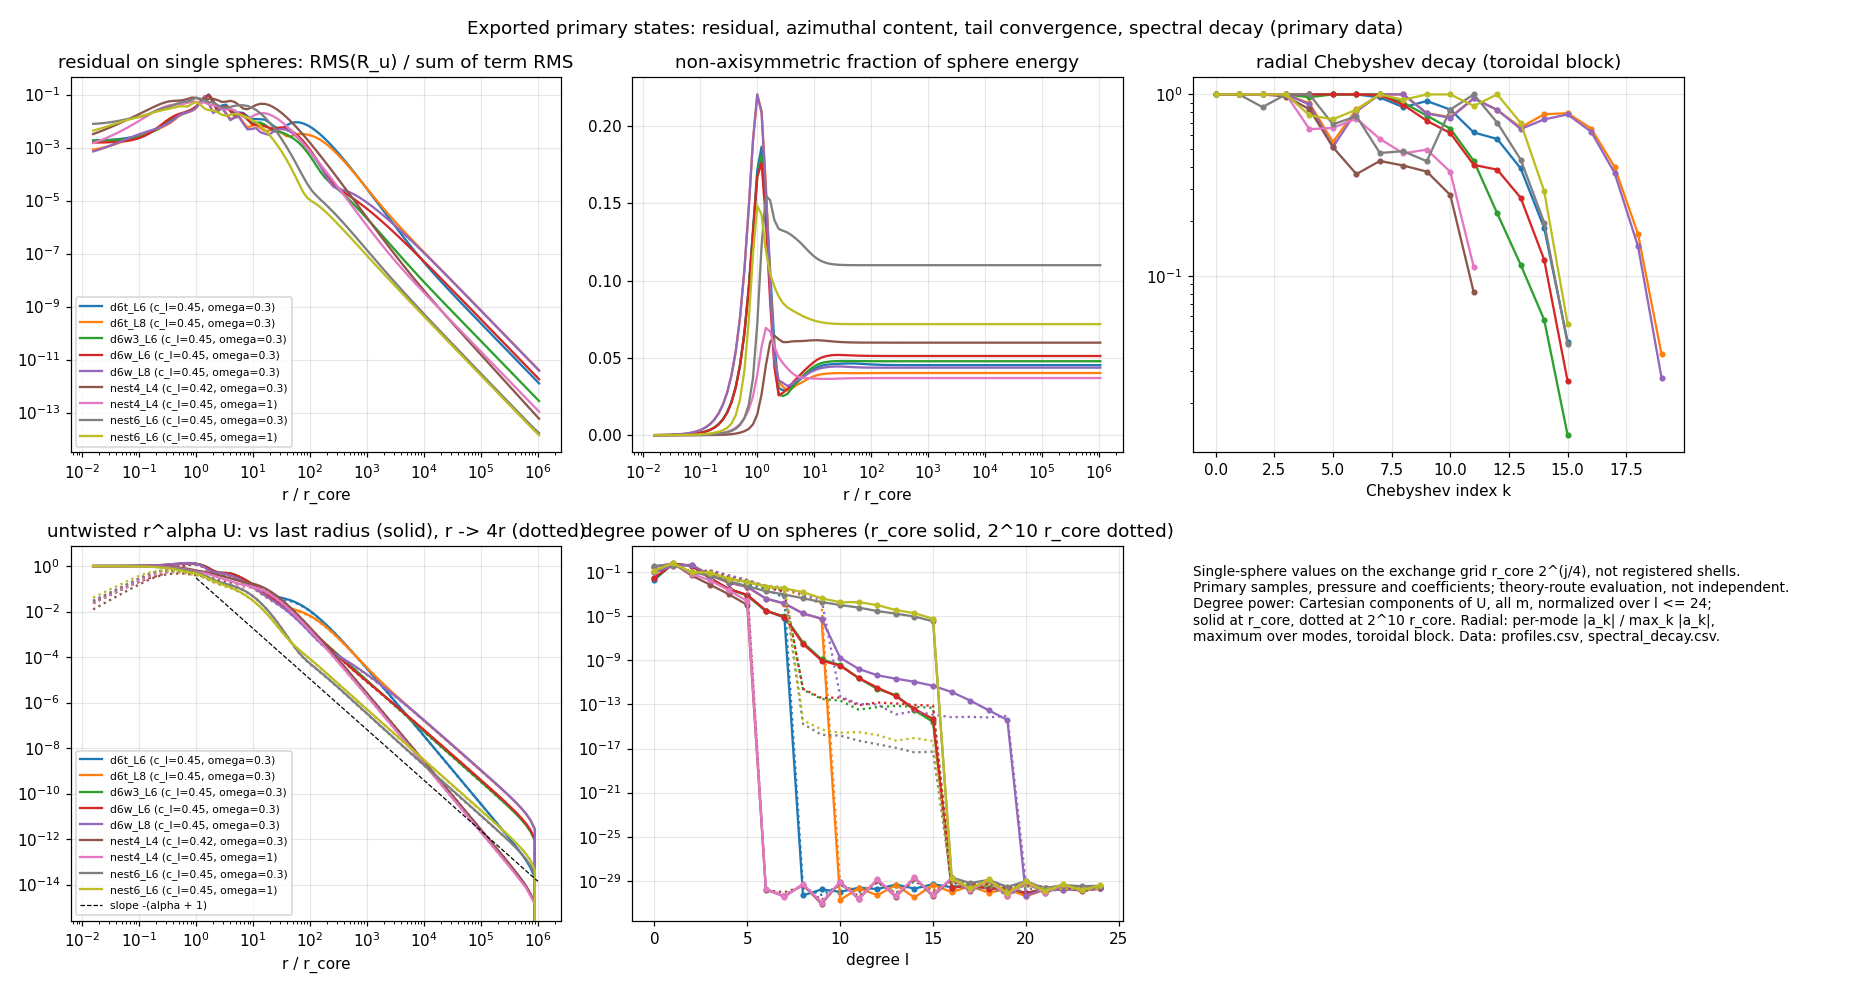

The data file committed next to this chart (first rows):
state, c_l, omega, omega_over_c_l, r_over_r_core, r, rho_sphere_all_terms, rho_sphere_nonlinear_terms, single_term_ratio, rms_R_u, rms_R_u_times_r^(2alpha+1), rms_linear_part_times_r^(2alpha+1), nonaxisymmetric_energy_fraction, m2_energy_fraction, untwisted_tail_error_vs_last_radius, untwisted_change_r_to_4r
d6t_L6_cl0.45_om0.3, 0.45, 0.3, 0.6667, 0.01562, 0.002284, 0.00186, 0.001903, 0.0845, 0.1174, 9.375237204e-11, 1.109424738e-09, 3.778621631e-05, 3.778621628e-05, 1.002, 0.02347
d6t_L6_cl0.45_om0.3, 0.45, 0.3, 0.6667, 0.01858, 0.002716, 0.001875, 0.001919, 0.0852, 0.1184, 1.716849964e-10, 2.014998369e-09, 5.34445511e-05, 5.344455102e-05, 1.002, 0.02898
d6t_L6_cl0.45_om0.3, 0.45, 0.3, 0.6667, 0.0221, 0.00323, 0.001895, 0.00194, 0.08617, 0.1197, 3.153765264e-10, 3.659599779e-09, 7.559554544e-05, 7.559554522e-05, 1.002, 0.03576
d6t_L6_cl0.45_om0.3, 0.45, 0.3, 0.6667, 0.02628, 0.003841, 0.001924, 0.00197, 0.08751, 0.1216, 5.817385481e-10, 6.646103691e-09, 0.0001069, 0.0001069, 1.003, 0.0441
d6t_L6_cl0.45_om0.3, 0.45, 0.3, 0.6667, 0.03125, 0.004568, 0.001964, 0.002011, 0.08937, 0.1241, 1.078911119e-09, 1.206881972e-08, 0.0001513, 0.0001513, 1.004, 0.05434
d6t_L6_cl0.45_om0.3, 0.45, 0.3, 0.6667, 0.03716, 0.005432, 0.002018, 0.002067, 0.09191, 0.1276, 2.014877947e-09, 2.191350837e-08, 0.0002141, 0.0002141, 1.005, 0.06687
d6t_L6_cl0.45_om0.3, 0.45, 0.3, 0.6667, 0.04419, 0.00646, 0.002091, 0.002143, 0.09534, 0.1323, 3.7949318e-09, 3.978210044e-08, 0.0003029, 0.0003029, 1.006, 0.08215
d6t_L6_cl0.45_om0.3, 0.45, 0.3, 0.6667, 0.05256, 0.007682, 0.002188, 0.002243, 0.09991, 0.1386, 7.219263051e-09, 7.220429818e-08, 0.0004288, 0.0004288, 1.008, 0.1007
d6t_L6_cl0.45_om0.3, 0.45, 0.3, 0.6667, 0.0625, 0.009136, 0.002315, 0.002374, 0.1059, 0.1468, 1.388650641e-08, 1.310077951e-07, 0.0006073, 0.0006073, 1.01, 0.1229
d6t_L6_cl0.45_om0.3, 0.45, 0.3, 0.6667, 0.07433, 0.01086, 0.002476, 0.002541, 0.1136, 0.1572, 2.702103724e-08, 2.375926871e-07, 0.0008606, 0.0008606, 1.013, 0.1494
d6t_L6_cl0.45_om0.3, 0.45, 0.3, 0.6667, 0.08839, 0.01292, 0.002678, 0.00275, 0.1232, 0.1703, 5.317303668e-08, 4.306177912e-07, 0.00122, 0.00122, 1.017, 0.1804
d6t_L6_cl0.45_om0.3, 0.45, 0.3, 0.6667, 0.1051, 0.01536, 0.002925, 0.003006, 0.1352, 0.1865, 1.057368615e-07, 7.797680489e-07, 0.001733, 0.001733, 1.022, 0.2157
d6t_L6_cl0.45_om0.3, 0.45, 0.3, 0.6667, 0.125, 0.01827, 0.003226, 0.003318, 0.15, 0.2062, 2.124075494e-07, 1.410283348e-06, 0.002464, 0.002464, 1.029, 0.2549
d6t_L6_cl0.45_om0.3, 0.45, 0.3, 0.6667, 0.1487, 0.02173, 0.0036, 0.003706, 0.1687, 0.2309, 4.319119748e-07, 2.546355085e-06, 0.00351, 0.00351, 1.039, 0.2965
d6t_L6_cl0.45_om0.3, 0.45, 0.3, 0.6667, 0.1768, 0.02584, 0.004092, 0.004218, 0.1938, 0.2635, 8.952482815e-07, 4.587225269e-06, 0.005013, 0.005013, 1.051, 0.3392
d6t_L6_cl0.45_om0.3, 0.45, 0.3, 0.6667, 0.2102, 0.03073, 0.004803, 0.004958, 0.2306, 0.3105, 1.916693481e-06, 8.239257362e-06, 0.007185, 0.007185, 1.067, 0.3845
d6t_L6_cl0.45_om0.3, 0.45, 0.3, 0.6667, 0.25, 0.03654, 0.005903, 0.006103, 0.2882, 0.3831, 4.294940768e-06, 1.474289067e-05, 0.01034, 0.01034, 1.088, 0.4425
d6t_L6_cl0.45_om0.3, 0.45, 0.3, 0.6667, 0.2973, 0.04346, 0.00759, 0.007859, 0.3783, 0.4935, 1.004967593e-05, 2.626133644e-05, 0.01494, 0.01494, 1.116, 0.5309
d6t_L6_cl0.45_om0.3, 0.45, 0.3, 0.6667, 0.3536, 0.05168, 0.009961, 0.01034, 0.5088, 0.6464, 2.391268812e-05, 4.655925065e-05, 0.0217, 0.02169, 1.15, 0.6531
d6t_L6_cl0.45_om0.3, 0.45, 0.3, 0.6667, 0.4204, 0.06146, 0.01287, 0.01339, 0.6763, 0.8277, 5.561732466e-05, 8.228129017e-05, 0.03159, 0.03158, 1.191, 0.7812
d6t_L6_cl0.45_om0.3, 0.45, 0.3, 0.6667, 0.5, 0.07309, 0.01591, 0.01659, 0.8619, 1, 0.0001221, 0.0001458, 0.04601, 0.04599, 1.235, 0.8879
d6t_L6_cl0.45_om0.3, 0.45, 0.3, 0.6667, 0.5946, 0.08692, 0.01868, 0.01956, 1.043, 1.123, 0.0002489, 0.0002627, 0.06669, 0.06663, 1.278, 0.9845
d6t_L6_cl0.45_om0.3, 0.45, 0.3, 0.6667, 0.7071, 0.1034, 0.02157, 0.02271, 1.23, 1.191, 0.0004797, 0.0004917, 0.09545, 0.09531, 1.308, 1.082
d6t_L6_cl0.45_om0.3, 0.45, 0.3, 0.6667, 0.8409, 0.1229, 0.02582, 0.02741, 1.456, 1.226, 0.0008965, 0.0009605, 0.1328, 0.1324, 1.309, 1.152
d6t_L6_cl0.45_om0.3, 0.45, 0.3, 0.6667, 1, 0.1462, 0.03381, 0.03641, 1.748, 1.243, 0.001651, 0.00188, 0.1716, 0.171, 1.265, 1.146
d6t_L6_cl0.45_om0.3, 0.45, 0.3, 0.6667, 1.189, 0.1738, 0.05245, 0.05797, 2.142, 1.297, 0.003131, 0.003431, 0.1867, 0.1853, 1.162, 1.051
d6t_L6_cl0.45_om0.3, 0.45, 0.3, 0.6667, 1.414, 0.2067, 0.0818, 0.09484, 2.209, 1.193, 0.005232, 0.005544, 0.1566, 0.154, 1.004, 0.8974
d6t_L6_cl0.45_om0.3, 0.45, 0.3, 0.6667, 1.682, 0.2458, 0.1019, 0.1277, 1.753, 0.867, 0.006904, 0.008148, 0.1067, 0.1037, 0.8128, 0.715
d6t_L6_cl0.45_om0.3, 0.45, 0.3, 0.6667, 2, 0.2923, 0.06054, 0.08108, 0.8013, 0.3598, 0.005204, 0.01179, 0.05903, 0.05721, 0.6335, 0.5436
d6t_L6_cl0.45_om0.3, 0.45, 0.3, 0.6667, 2.378, 0.3477, 0.0288, 0.03878, 0.3359, 0.1374, 0.00361, 0.01521, 0.0306, 0.02939, 0.5255, 0.4473
d6t_L6_cl0.45_om0.3, 0.45, 0.3, 0.6667, 2.828, 0.4134, 0.03888, 0.05406, 0.3828, 0.1416, 0.006759, 0.01877, 0.02903, 0.02849, 0.4809, 0.4151
d6t_L6_cl0.45_om0.3, 0.45, 0.3, 0.6667, 3.364, 0.4917, 0.04202, 0.06221, 0.3592, 0.1163, 0.01008, 0.02499, 0.02966, 0.02902, 0.449, 0.3914
d6t_L6_cl0.45_om0.3, 0.45, 0.3, 0.6667, 4, 0.5847, 0.02699, 0.04285, 0.202, 0.05485, 0.008638, 0.0265, 0.03109, 0.03043, 0.4143, 0.3639
d6t_L6_cl0.45_om0.3, 0.45, 0.3, 0.6667, 4.757, 0.6953, 0.01952, 0.03442, 0.1241, 0.02748, 0.00786, 0.03013, 0.03359, 0.03284, 0.3629, 0.3191
d6t_L6_cl0.45_om0.3, 0.45, 0.3, 0.6667, 5.657, 0.8269, 0.02129, 0.04283, 0.1137, 0.02048, 0.01064, 0.03473, 0.03605, 0.03508, 0.3043, 0.2676
d6t_L6_cl0.45_om0.3, 0.45, 0.3, 0.6667, 6.727, 0.9833, 0.02021, 0.04839, 0.09238, 0.01359, 0.01282, 0.04255, 0.03848, 0.03729, 0.2487, 0.2186
d6t_L6_cl0.45_om0.3, 0.45, 0.3, 0.6667, 8, 1.169, 0.01521, 0.04505, 0.06112, 0.007321, 0.01255, 0.05276, 0.04057, 0.03921, 0.1993, 0.1741
d6t_L6_cl0.45_om0.3, 0.45, 0.3, 0.6667, 9.514, 1.391, 0.01212, 0.04566, 0.04376, 0.004257, 0.01325, 0.06274, 0.0424, 0.04092, 0.1575, 0.1356
d6t_L6_cl0.45_om0.3, 0.45, 0.3, 0.6667, 11.31, 1.654, 0.01186, 0.05821, 0.03926, 0.0031, 0.01753, 0.07236, 0.0439, 0.04233, 0.1239, 0.1044
d6t_L6_cl0.45_om0.3, 0.45, 0.3, 0.6667, 13.45, 1.967, 0.01172, 0.07675, 0.03632, 0.002331, 0.02395, 0.08259, 0.04495, 0.04333, 0.09772, 0.08042
d6t_L6_cl0.45_om0.3, 0.45, 0.3, 0.6667, 16, 2.339, 0.01142, 0.1017, 0.0337, 0.001759, 0.03284, 0.09445, 0.04558, 0.04392, 0.07761, 0.06249
d6t_L6_cl0.45_om0.3, 0.45, 0.3, 0.6667, 19.03, 2.781, 0.009054, 0.1115, 0.02583, 0.001096, 0.03717, 0.1048, 0.0459, 0.04422, 0.06254, 0.0497
d6t_L6_cl0.45_om0.3, 0.45, 0.3, 0.6667, 22.63, 3.308, 0.006678, 0.1154, 0.0186, 0.0006415, 0.0395, 0.1131, 0.04607, 0.0444, 0.05189, 0.0415
d6t_L6_cl0.45_om0.3, 0.45, 0.3, 0.6667, 26.91, 3.933, 0.005186, 0.1269, 0.0142, 0.0003973, 0.04444, 0.1203, 0.04622, 0.04455, 0.04486, 0.03691
d6t_L6_cl0.45_om0.3, 0.45, 0.3, 0.6667, 32, 4.678, 0.005155, 0.1799, 0.01393, 0.0003161, 0.06423, 0.1324, 0.04636, 0.04468, 0.04005, 0.03425
d6t_L6_cl0.45_om0.3, 0.45, 0.3, 0.6667, 38.05, 5.563, 0.006718, 0.3363, 0.01797, 0.000331, 0.1221, 0.1709, 0.04645, 0.04476, 0.0359, 0.03181
d6t_L6_cl0.45_om0.3, 0.45, 0.3, 0.6667, 45.25, 6.615, 0.008284, 0.5971, 0.02199, 0.0003291, 0.2206, 0.2534, 0.04646, 0.04477, 0.0315, 0.02868
d6t_L6_cl0.45_om0.3, 0.45, 0.3, 0.6667, 53.82, 7.867, 0.009068, 0.9449, 0.02395, 0.0002914, 0.3548, 0.3787, 0.04639, 0.04469, 0.02669, 0.02479
d6t_L6_cl0.45_om0.3, 0.45, 0.3, 0.6667, 64, 9.355, 0.008976, 1.356, 0.02365, 0.0002339, 0.5174, 0.5367, 0.04625, 0.04455, 0.02173, 0.02048
d6t_L6_cl0.45_om0.3, 0.45, 0.3, 0.6667, 76.11, 11.13, 0.008179, 1.796, 0.02152, 0.0001731, 0.6953, 0.7122, 0.04608, 0.04439, 0.01699, 0.01618
d6t_L6_cl0.45_om0.3, 0.45, 0.3, 0.6667, 90.51, 13.23, 0.006952, 2.222, 0.01829, 0.0001195, 0.8719, 0.8875, 0.04591, 0.04423, 0.0128, 0.01228
d6t_L6_cl0.45_om0.3, 0.45, 0.3, 0.6667, 107.6, 15.73, 0.005573, 2.597, 0.01466, 7.776911503e-05, 1.031, 1.046, 0.04576, 0.0441, 0.009319, 0.008991
d6t_L6_cl0.45_om0.3, 0.45, 0.3, 0.6667, 128, 18.71, 0.004253, 2.893, 0.0112, 4.816505218e-05, 1.16, 1.174, 0.04564, 0.04398, 0.006583, 0.006378
d6t_L6_cl0.45_om0.3, 0.45, 0.3, 0.6667, 152.2, 22.25, 0.003115, 3.095, 0.008206, 2.861242947e-05, 1.251, 1.265, 0.04554, 0.0439, 0.00453, 0.004404
d6t_L6_cl0.45_om0.3, 0.45, 0.3, 0.6667, 181, 26.46, 0.002205, 3.202, 0.005812, 1.641567486e-05, 1.304, 1.317, 0.04548, 0.04384, 0.003048, 0.00297
d6t_L6_cl0.45_om0.3, 0.45, 0.3, 0.6667, 215.3, 31.47, 0.001517, 3.222, 0.004, 9.148803191e-06, 1.32, 1.333, 0.04543, 0.04379, 0.002012, 0.001964
d6t_L6_cl0.45_om0.3, 0.45, 0.3, 0.6667, 256, 37.42, 0.001019, 3.167, 0.002688, 4.977162595e-06, 1.305, 1.317, 0.0454, 0.04376, 0.001306, 0.001277
d6t_L6_cl0.45_om0.3, 0.45, 0.3, 0.6667, 304.4, 44.5, 0.0006713, 3.054, 0.00177, 2.653822669e-06, 1.264, 1.275, 0.04537, 0.04374, 0.0008366, 0.0008191
d6t_L6_cl0.45_om0.3, 0.45, 0.3, 0.6667, 362, 52.92, 0.0004349, 2.897, 0.001147, 1.391561933e-06, 1.203, 1.214, 0.04536, 0.04373, 0.0005295, 0.0005189
d6t_L6_cl0.45_om0.3, 0.45, 0.3, 0.6667, 430.5, 62.93, 0.0002779, 2.712, 0.000733, 7.196158031e-07, 1.13, 1.14, 0.04535, 0.04372, 0.0003319, 0.0003255
... 885 more rows
